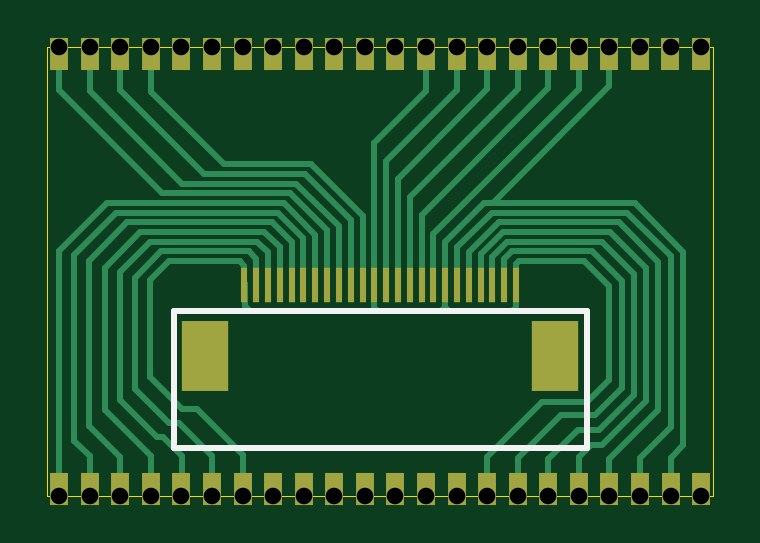
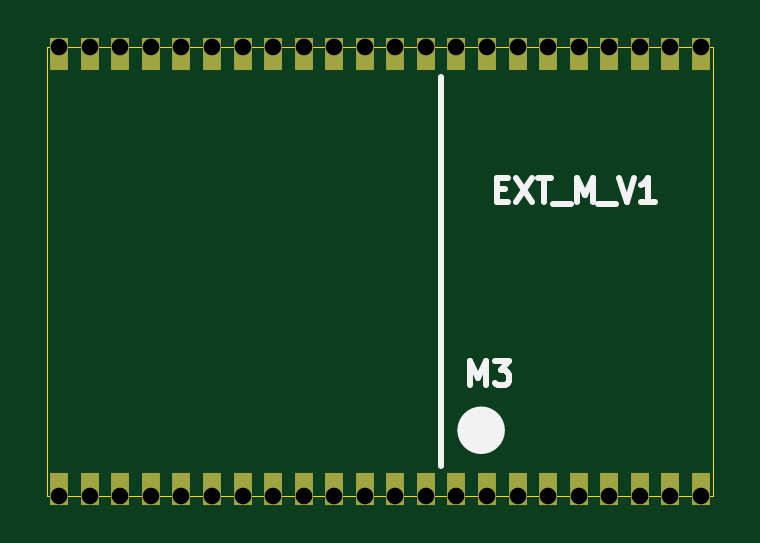
Circuit board: 10 layer files. Board 28.2 x 19.0 mm.
- bottom_copper: EXT_M_V1.1-B_Cu.gbl (3785 bytes)
- bottom_mask: EXT_M_V1.1-B_Mask.gbs (1711 bytes)
- paste: EXT_M_V1.1-B_Paste.gbp (493 bytes)
- bottom_silk: EXT_M_V1.1-B_Silkscreen.gbo (1994 bytes)
- outline: EXT_M_V1.1-Edge_Cuts.gm1 (733 bytes)
- top_copper: EXT_M_V1.1-F_Cu.gtl (14658 bytes)
- top_mask: EXT_M_V1.1-F_Mask.gts (2461 bytes)
- paste: EXT_M_V1.1-F_Paste.gtp (1238 bytes)
- top_silk: EXT_M_V1.1-F_Silkscreen.gto (751 bytes)
- drill: EXT_M_V1.1.drl (1031 bytes)

=== bottom_copper: EXT_M_V1.1-B_Cu.gbl ===
G04 #@! TF.GenerationSoftware,KiCad,Pcbnew,(6.0.1)*
G04 #@! TF.CreationDate,2022-03-04T19:07:32+03:00*
G04 #@! TF.ProjectId,EXT_M_V1.1,4558545f-4d5f-4563-912e-312e6b696361,rev?*
G04 #@! TF.SameCoordinates,Original*
G04 #@! TF.FileFunction,Copper,L2,Bot*
G04 #@! TF.FilePolarity,Positive*
%FSLAX46Y46*%
G04 Gerber Fmt 4.6, Leading zero omitted, Abs format (unit mm)*
G04 Created by KiCad (PCBNEW (6.0.1)) date 2022-03-04 19:07:32*
%MOMM*%
%LPD*%
G01*
G04 APERTURE LIST*
G04 #@! TA.AperFunction,ComponentPad*
%ADD10R,0.800000X1.400000*%
G04 #@! TD*
G04 APERTURE END LIST*
D10*
G04 #@! TO.P,J2,1*
G04 #@! TO.N,/M3_D7*
X170959917Y-104300000D03*
G04 #@! TO.P,J2,2*
G04 #@! TO.N,/B3*
X172253641Y-104300000D03*
G04 #@! TO.P,J2,3*
G04 #@! TO.N,/B5*
X173547415Y-104300000D03*
G04 #@! TO.P,J2,4*
G04 #@! TO.N,/B4*
X174841139Y-104300000D03*
G04 #@! TO.P,J2,5*
G04 #@! TO.N,/B1*
X176134913Y-104300000D03*
G04 #@! TO.P,J2,6*
G04 #@! TO.N,/B2*
X177428637Y-104300000D03*
G04 #@! TO.P,J2,7*
G04 #@! TO.N,/GND*
X178722411Y-104300000D03*
G04 #@! TO.P,J2,8*
G04 #@! TO.N,unconnected-(J2-Pad8)*
X180016135Y-104300000D03*
G04 #@! TO.P,J2,9*
G04 #@! TO.N,unconnected-(J2-Pad9)*
X181309909Y-104300000D03*
G04 #@! TO.P,J2,10*
G04 #@! TO.N,unconnected-(J2-Pad10)*
X182603937Y-104300000D03*
G04 #@! TO.P,J2,11*
G04 #@! TO.N,unconnected-(J2-Pad11)*
X183897966Y-104300000D03*
G04 #@! TO.P,J2,12*
G04 #@! TO.N,unconnected-(J2-Pad12)*
X185191943Y-104300000D03*
G04 #@! TO.P,J2,13*
G04 #@! TO.N,unconnected-(J2-Pad13)*
X186485972Y-104300000D03*
G04 #@! TO.P,J2,14*
G04 #@! TO.N,unconnected-(J2-Pad14)*
X187780000Y-104300000D03*
G04 #@! TO.P,J2,15*
G04 #@! TO.N,/GND*
X189074029Y-104300000D03*
G04 #@! TO.P,J2,16*
G04 #@! TO.N,/M2_D1*
X190368057Y-104300000D03*
G04 #@! TO.P,J2,17*
G04 #@! TO.N,/M2_D2*
X191662085Y-104300000D03*
G04 #@! TO.P,J2,18*
G04 #@! TO.N,/M2_D3*
X192956114Y-104300000D03*
G04 #@! TO.P,J2,19*
G04 #@! TO.N,/M2_D4*
X194250091Y-104300000D03*
G04 #@! TO.P,J2,20*
G04 #@! TO.N,/M2_D5*
X195544120Y-104300000D03*
G04 #@! TO.P,J2,21*
G04 #@! TO.N,/GND*
X196838148Y-104300000D03*
G04 #@! TO.P,J2,22*
G04 #@! TO.N,unconnected-(J2-Pad22)*
X198132177Y-104300000D03*
G04 #@! TD*
G04 #@! TO.P,J1,1*
G04 #@! TO.N,unconnected-(J1-Pad1)*
X198130083Y-85900000D03*
G04 #@! TO.P,J1,2*
G04 #@! TO.N,unconnected-(J1-Pad2)*
X196836359Y-85900000D03*
G04 #@! TO.P,J1,3*
G04 #@! TO.N,unconnected-(J1-Pad3)*
X195542585Y-85900000D03*
G04 #@! TO.P,J1,4*
G04 #@! TO.N,/GND*
X194248861Y-85900000D03*
G04 #@! TO.P,J1,5*
G04 #@! TO.N,/M2_D10*
X192955087Y-85900000D03*
G04 #@! TO.P,J1,6*
G04 #@! TO.N,/M2_D9*
X191661363Y-85900000D03*
G04 #@! TO.P,J1,7*
G04 #@! TO.N,/M2_D8*
X190367589Y-85900000D03*
G04 #@! TO.P,J1,8*
G04 #@! TO.N,/M2_D7*
X189073865Y-85900000D03*
G04 #@! TO.P,J1,9*
G04 #@! TO.N,/M2_D6*
X187780091Y-85900000D03*
G04 #@! TO.P,J1,10*
G04 #@! TO.N,/GND*
X186486063Y-85900000D03*
G04 #@! TO.P,J1,11*
G04 #@! TO.N,unconnected-(J1-Pad11)*
X185192034Y-85900000D03*
G04 #@! TO.P,J1,12*
G04 #@! TO.N,unconnected-(J1-Pad12)*
X183898057Y-85900000D03*
G04 #@! TO.P,J1,13*
G04 #@! TO.N,unconnected-(J1-Pad13)*
X182604028Y-85900000D03*
G04 #@! TO.P,J1,14*
G04 #@! TO.N,unconnected-(J1-Pad14)*
X181310000Y-85900000D03*
G04 #@! TO.P,J1,15*
G04 #@! TO.N,unconnected-(J1-Pad15)*
X180015971Y-85900000D03*
G04 #@! TO.P,J1,16*
G04 #@! TO.N,unconnected-(J1-Pad16)*
X178721943Y-85900000D03*
G04 #@! TO.P,J1,17*
G04 #@! TO.N,unconnected-(J1-Pad17)*
X177427915Y-85900000D03*
G04 #@! TO.P,J1,18*
G04 #@! TO.N,unconnected-(J1-Pad18)*
X176133886Y-85900000D03*
G04 #@! TO.P,J1,19*
G04 #@! TO.N,/VCC2*
X174839909Y-85900000D03*
G04 #@! TO.P,J1,20*
G04 #@! TO.N,/VCC3*
X173545880Y-85900000D03*
G04 #@! TO.P,J1,21*
G04 #@! TO.N,/M3_D1*
X172251852Y-85900000D03*
G04 #@! TO.P,J1,22*
G04 #@! TO.N,/M3_D2*
X170957823Y-85900000D03*
G04 #@! TD*
M02*

=== bottom_mask: EXT_M_V1.1-B_Mask.gbs ===
G04 #@! TF.GenerationSoftware,KiCad,Pcbnew,(6.0.1)*
G04 #@! TF.CreationDate,2022-03-04T19:07:33+03:00*
G04 #@! TF.ProjectId,EXT_M_V1.1,4558545f-4d5f-4563-912e-312e6b696361,rev?*
G04 #@! TF.SameCoordinates,Original*
G04 #@! TF.FileFunction,Soldermask,Bot*
G04 #@! TF.FilePolarity,Negative*
%FSLAX46Y46*%
G04 Gerber Fmt 4.6, Leading zero omitted, Abs format (unit mm)*
G04 Created by KiCad (PCBNEW (6.0.1)) date 2022-03-04 19:07:33*
%MOMM*%
%LPD*%
G01*
G04 APERTURE LIST*
%ADD10R,0.800000X1.400000*%
G04 APERTURE END LIST*
D10*
G04 #@! TO.C,J2*
X170959917Y-104300000D03*
X172253641Y-104300000D03*
X173547415Y-104300000D03*
X174841139Y-104300000D03*
X176134913Y-104300000D03*
X177428637Y-104300000D03*
X178722411Y-104300000D03*
X180016135Y-104300000D03*
X181309909Y-104300000D03*
X182603937Y-104300000D03*
X183897966Y-104300000D03*
X185191943Y-104300000D03*
X186485972Y-104300000D03*
X187780000Y-104300000D03*
X189074029Y-104300000D03*
X190368057Y-104300000D03*
X191662085Y-104300000D03*
X192956114Y-104300000D03*
X194250091Y-104300000D03*
X195544120Y-104300000D03*
X196838148Y-104300000D03*
X198132177Y-104300000D03*
G04 #@! TD*
G04 #@! TO.C,J1*
X198130083Y-85900000D03*
X196836359Y-85900000D03*
X195542585Y-85900000D03*
X194248861Y-85900000D03*
X192955087Y-85900000D03*
X191661363Y-85900000D03*
X190367589Y-85900000D03*
X189073865Y-85900000D03*
X187780091Y-85900000D03*
X186486063Y-85900000D03*
X185192034Y-85900000D03*
X183898057Y-85900000D03*
X182604028Y-85900000D03*
X181310000Y-85900000D03*
X180015971Y-85900000D03*
X178721943Y-85900000D03*
X177427915Y-85900000D03*
X176133886Y-85900000D03*
X174839909Y-85900000D03*
X173545880Y-85900000D03*
X172251852Y-85900000D03*
X170957823Y-85900000D03*
G04 #@! TD*
M02*

=== paste: EXT_M_V1.1-B_Paste.gbp ===
G04 #@! TF.GenerationSoftware,KiCad,Pcbnew,(6.0.1)*
G04 #@! TF.CreationDate,2022-03-04T19:07:32+03:00*
G04 #@! TF.ProjectId,EXT_M_V1.1,4558545f-4d5f-4563-912e-312e6b696361,rev?*
G04 #@! TF.SameCoordinates,Original*
G04 #@! TF.FileFunction,Paste,Bot*
G04 #@! TF.FilePolarity,Positive*
%FSLAX46Y46*%
G04 Gerber Fmt 4.6, Leading zero omitted, Abs format (unit mm)*
G04 Created by KiCad (PCBNEW (6.0.1)) date 2022-03-04 19:07:32*
%MOMM*%
%LPD*%
G01*
G04 APERTURE LIST*
G04 APERTURE END LIST*
M02*

=== bottom_silk: EXT_M_V1.1-B_Silkscreen.gbo ===
G04 #@! TF.GenerationSoftware,KiCad,Pcbnew,(6.0.1)*
G04 #@! TF.CreationDate,2022-03-04T19:07:32+03:00*
G04 #@! TF.ProjectId,EXT_M_V1.1,4558545f-4d5f-4563-912e-312e6b696361,rev?*
G04 #@! TF.SameCoordinates,Original*
G04 #@! TF.FileFunction,Legend,Bot*
G04 #@! TF.FilePolarity,Positive*
%FSLAX46Y46*%
G04 Gerber Fmt 4.6, Leading zero omitted, Abs format (unit mm)*
G04 Created by KiCad (PCBNEW (6.0.1)) date 2022-03-04 19:07:32*
%MOMM*%
%LPD*%
G01*
G04 APERTURE LIST*
%ADD10C,0.254000*%
%ADD11C,1.000000*%
%ADD12C,0.250000*%
G04 APERTURE END LIST*
D10*
X181956519Y-103342682D02*
X181956519Y-86883482D01*
D11*
X180767419Y-101831382D02*
G75*
G03*
X180767419Y-101831382I-500000J0D01*
G01*
D12*
X179587423Y-91633353D02*
X179254090Y-91633353D01*
X179111233Y-92157162D02*
X179587423Y-92157162D01*
X179587423Y-91157162D01*
X179111233Y-91157162D01*
X178777899Y-91157162D02*
X178111233Y-92157162D01*
X178111233Y-91157162D02*
X178777899Y-92157162D01*
X177873138Y-91157162D02*
X177301709Y-91157162D01*
X177587423Y-92157162D02*
X177587423Y-91157162D01*
X177206471Y-92252401D02*
X176444566Y-92252401D01*
X176206471Y-92157162D02*
X176206471Y-91157162D01*
X175873138Y-91871448D01*
X175539804Y-91157162D01*
X175539804Y-92157162D01*
X175301709Y-92252401D02*
X174539804Y-92252401D01*
X174444566Y-91157162D02*
X174111233Y-92157162D01*
X173777899Y-91157162D01*
X172920757Y-92157162D02*
X173492185Y-92157162D01*
X173206471Y-92157162D02*
X173206471Y-91157162D01*
X173301709Y-91300020D01*
X173396947Y-91395258D01*
X173492185Y-91442877D01*
X180743123Y-99916862D02*
X180743123Y-98916862D01*
X180409790Y-99631148D01*
X180076457Y-98916862D01*
X180076457Y-99916862D01*
X179695504Y-98916862D02*
X179076457Y-98916862D01*
X179409790Y-99297815D01*
X179266933Y-99297815D01*
X179171695Y-99345434D01*
X179124076Y-99393053D01*
X179076457Y-99488291D01*
X179076457Y-99726386D01*
X179124076Y-99821624D01*
X179171695Y-99869243D01*
X179266933Y-99916862D01*
X179552647Y-99916862D01*
X179647885Y-99869243D01*
X179695504Y-99821624D01*
M02*

=== outline: EXT_M_V1.1-Edge_Cuts.gm1 ===
G04 #@! TF.GenerationSoftware,KiCad,Pcbnew,(6.0.1)*
G04 #@! TF.CreationDate,2022-03-04T19:07:33+03:00*
G04 #@! TF.ProjectId,EXT_M_V1.1,4558545f-4d5f-4563-912e-312e6b696361,rev?*
G04 #@! TF.SameCoordinates,Original*
G04 #@! TF.FileFunction,Profile,NP*
%FSLAX46Y46*%
G04 Gerber Fmt 4.6, Leading zero omitted, Abs format (unit mm)*
G04 Created by KiCad (PCBNEW (6.0.1)) date 2022-03-04 19:07:33*
%MOMM*%
%LPD*%
G01*
G04 APERTURE LIST*
G04 #@! TA.AperFunction,Profile*
%ADD10C,0.050000*%
G04 #@! TD*
G04 APERTURE END LIST*
D10*
X170463019Y-85599982D02*
X198635520Y-85599982D01*
X198630702Y-104599982D02*
X170463019Y-104599982D01*
X198635520Y-85599982D02*
X198630702Y-104599982D01*
X170463019Y-104599982D02*
X170463019Y-85599982D01*
M02*

=== top_copper: EXT_M_V1.1-F_Cu.gtl (14658 bytes, source omitted) ===
=== top_mask: EXT_M_V1.1-F_Mask.gts ===
G04 #@! TF.GenerationSoftware,KiCad,Pcbnew,(6.0.1)*
G04 #@! TF.CreationDate,2022-03-04T19:07:32+03:00*
G04 #@! TF.ProjectId,EXT_M_V1.1,4558545f-4d5f-4563-912e-312e6b696361,rev?*
G04 #@! TF.SameCoordinates,Original*
G04 #@! TF.FileFunction,Soldermask,Top*
G04 #@! TF.FilePolarity,Negative*
%FSLAX46Y46*%
G04 Gerber Fmt 4.6, Leading zero omitted, Abs format (unit mm)*
G04 Created by KiCad (PCBNEW (6.0.1)) date 2022-03-04 19:07:32*
%MOMM*%
%LPD*%
G01*
G04 APERTURE LIST*
%ADD10R,0.800000X1.400000*%
%ADD11R,0.300000X1.500000*%
%ADD12R,2.000000X3.000000*%
G04 APERTURE END LIST*
D10*
G04 #@! TO.C,J2*
X170959917Y-104300000D03*
X172253641Y-104300000D03*
X173547415Y-104300000D03*
X174841139Y-104300000D03*
X176134913Y-104300000D03*
X177428637Y-104300000D03*
X178722411Y-104300000D03*
X180016135Y-104300000D03*
X181309909Y-104300000D03*
X182603937Y-104300000D03*
X183897966Y-104300000D03*
X185191943Y-104300000D03*
X186485972Y-104300000D03*
X187780000Y-104300000D03*
X189074029Y-104300000D03*
X190368057Y-104300000D03*
X191662085Y-104300000D03*
X192956114Y-104300000D03*
X194250091Y-104300000D03*
X195544120Y-104300000D03*
X196838148Y-104300000D03*
X198132177Y-104300000D03*
G04 #@! TD*
D11*
G04 #@! TO.C,J3*
X178799999Y-95701520D03*
X179300023Y-95701520D03*
X179799997Y-95701520D03*
X180300021Y-95701520D03*
X180799995Y-95701520D03*
X181300019Y-95701520D03*
X181799993Y-95701520D03*
X182300017Y-95701520D03*
X182799991Y-95701520D03*
X183300015Y-95701520D03*
X183799989Y-95701520D03*
X184300013Y-95701520D03*
X184799987Y-95701520D03*
X185300011Y-95701520D03*
X185799985Y-95701520D03*
X186300009Y-95701520D03*
X186799983Y-95701520D03*
X187300007Y-95701520D03*
X187799981Y-95701520D03*
X188300005Y-95701520D03*
X188799979Y-95701520D03*
X189300003Y-95701520D03*
X189800028Y-95701520D03*
X190300052Y-95701520D03*
D12*
X177150015Y-98701514D03*
X191949985Y-98701514D03*
G04 #@! TD*
D10*
G04 #@! TO.C,J1*
X198130083Y-85900000D03*
X196836359Y-85900000D03*
X195542585Y-85900000D03*
X194248861Y-85900000D03*
X192955087Y-85900000D03*
X191661363Y-85900000D03*
X190367589Y-85900000D03*
X189073865Y-85900000D03*
X187780091Y-85900000D03*
X186486063Y-85900000D03*
X185192034Y-85900000D03*
X183898057Y-85900000D03*
X182604028Y-85900000D03*
X181310000Y-85900000D03*
X180015971Y-85900000D03*
X178721943Y-85900000D03*
X177427915Y-85900000D03*
X176133886Y-85900000D03*
X174839909Y-85900000D03*
X173545880Y-85900000D03*
X172251852Y-85900000D03*
X170957823Y-85900000D03*
G04 #@! TD*
M02*

=== paste: EXT_M_V1.1-F_Paste.gtp ===
G04 #@! TF.GenerationSoftware,KiCad,Pcbnew,(6.0.1)*
G04 #@! TF.CreationDate,2022-03-04T19:07:32+03:00*
G04 #@! TF.ProjectId,EXT_M_V1.1,4558545f-4d5f-4563-912e-312e6b696361,rev?*
G04 #@! TF.SameCoordinates,Original*
G04 #@! TF.FileFunction,Paste,Top*
G04 #@! TF.FilePolarity,Positive*
%FSLAX46Y46*%
G04 Gerber Fmt 4.6, Leading zero omitted, Abs format (unit mm)*
G04 Created by KiCad (PCBNEW (6.0.1)) date 2022-03-04 19:07:32*
%MOMM*%
%LPD*%
G01*
G04 APERTURE LIST*
%ADD10R,0.300000X1.500000*%
%ADD11R,2.000000X3.000000*%
G04 APERTURE END LIST*
D10*
G04 #@! TO.C,J3*
X178799999Y-95701520D03*
X179300023Y-95701520D03*
X179799997Y-95701520D03*
X180300021Y-95701520D03*
X180799995Y-95701520D03*
X181300019Y-95701520D03*
X181799993Y-95701520D03*
X182300017Y-95701520D03*
X182799991Y-95701520D03*
X183300015Y-95701520D03*
X183799989Y-95701520D03*
X184300013Y-95701520D03*
X184799987Y-95701520D03*
X185300011Y-95701520D03*
X185799985Y-95701520D03*
X186300009Y-95701520D03*
X186799983Y-95701520D03*
X187300007Y-95701520D03*
X187799981Y-95701520D03*
X188300005Y-95701520D03*
X188799979Y-95701520D03*
X189300003Y-95701520D03*
X189800028Y-95701520D03*
X190300052Y-95701520D03*
D11*
X177150015Y-98701514D03*
X191949985Y-98701514D03*
G04 #@! TD*
M02*

=== top_silk: EXT_M_V1.1-F_Silkscreen.gto ===
G04 #@! TF.GenerationSoftware,KiCad,Pcbnew,(6.0.1)*
G04 #@! TF.CreationDate,2022-03-04T19:07:32+03:00*
G04 #@! TF.ProjectId,EXT_M_V1.1,4558545f-4d5f-4563-912e-312e6b696361,rev?*
G04 #@! TF.SameCoordinates,Original*
G04 #@! TF.FileFunction,Legend,Top*
G04 #@! TF.FilePolarity,Positive*
%FSLAX46Y46*%
G04 Gerber Fmt 4.6, Leading zero omitted, Abs format (unit mm)*
G04 Created by KiCad (PCBNEW (6.0.1)) date 2022-03-04 19:07:32*
%MOMM*%
%LPD*%
G01*
G04 APERTURE LIST*
%ADD10C,0.254000*%
G04 APERTURE END LIST*
D10*
G04 #@! TO.C,J3*
X175800005Y-102601481D02*
X175800005Y-96801492D01*
X193299995Y-102601481D02*
X193299995Y-96801492D01*
X175800005Y-96801492D02*
X193299995Y-96801492D01*
X175800005Y-102601481D02*
X193299995Y-102601481D01*
G04 #@! TD*
M02*

=== drill: EXT_M_V1.1.drl ===
M48
; DRILL file {KiCad (6.0.1)} date Fri Mar  4 19:07:36 2022
; FORMAT={-:-/ absolute / inch / decimal}
; #@! TF.CreationDate,2022-03-04T19:07:36+03:00
; #@! TF.GenerationSoftware,Kicad,Pcbnew,(6.0.1)
; #@! TF.FileFunction,MixedPlating,1,2
FMAT,2
INCH
; #@! TA.AperFunction,Plated,PTH,ComponentDrill
T1C0.0276
%
G90
G05
T1
X6.7306Y-3.3701
X6.7307Y-4.1181
X6.7816Y-3.3701
X6.7816Y-4.1181
X6.8325Y-3.3701
X6.8326Y-4.1181
X6.8835Y-3.3701
X6.8835Y-4.1181
X6.9344Y-3.3701
X6.9344Y-4.1181
X6.9854Y-3.3701
X6.9854Y-4.1181
X7.0363Y-3.3701
X7.0363Y-4.1181
X7.0872Y-3.3701
X7.0872Y-4.1181
X7.1382Y-4.1181
X7.1382Y-3.3701
X7.1891Y-4.1181
X7.1891Y-3.3701
X7.2401Y-4.1181
X7.2401Y-3.3701
X7.291Y-4.1181
X7.291Y-3.3701
X7.342Y-4.1181
X7.342Y-3.3701
X7.3929Y-4.1181
X7.3929Y-3.3701
X7.4439Y-3.3701
X7.4439Y-4.1181
X7.4948Y-3.3701
X7.4948Y-4.1181
X7.5457Y-3.3701
X7.5458Y-4.1181
X7.5967Y-3.3701
X7.5967Y-4.1181
X7.6476Y-3.3701
X7.6476Y-4.1181
X7.6985Y-3.3701
X7.6986Y-4.1181
X7.7495Y-3.3701
X7.7495Y-4.1181
X7.8004Y-3.3701
X7.8005Y-4.1181
T0
M30

